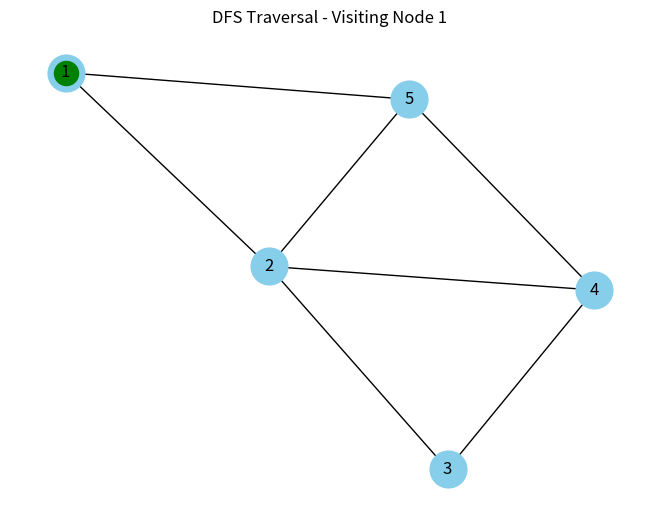
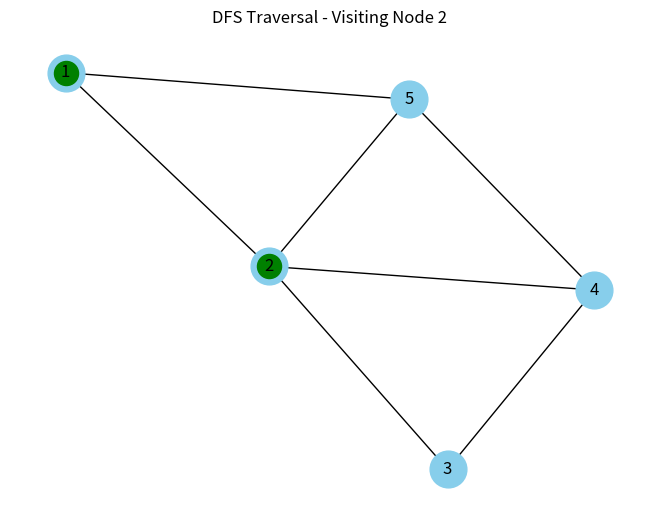
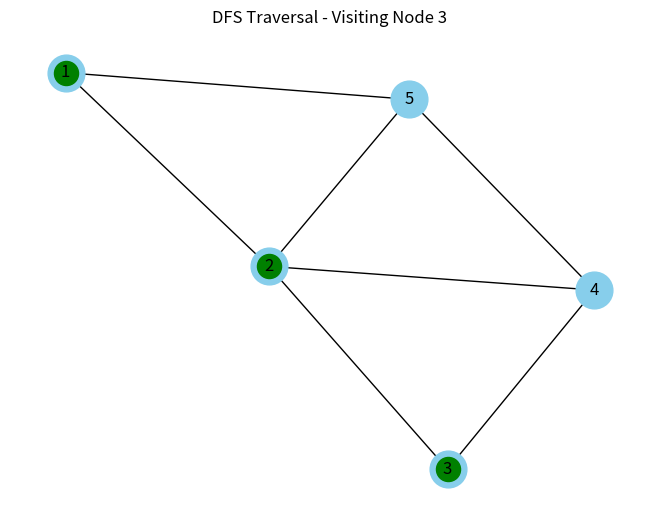
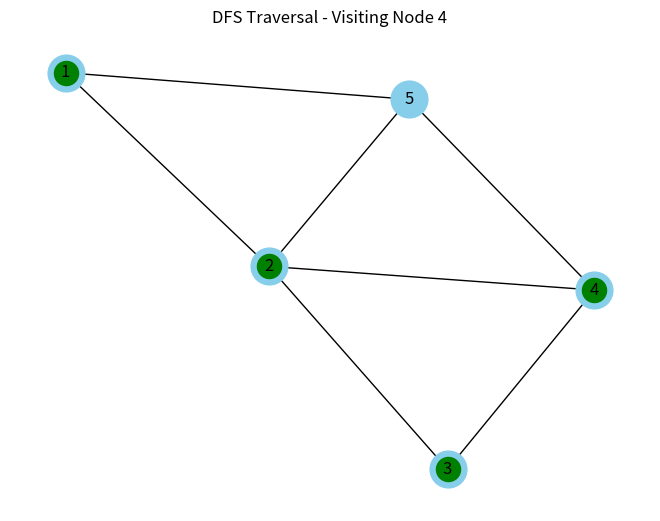
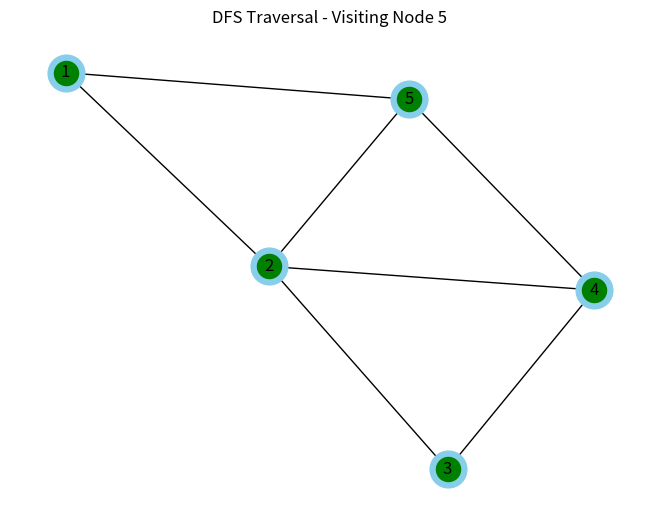

The script that saved these images, in order:
import matplotlib.pyplot as plt
import networkx as nx

# Create a graph
G = nx.Graph()

# Add nodes
# G.add_nodes_from([1, 2, 3, 4, 5, 6])
G.add_nodes_from([1, 2, 3, 4, 5])



# Add edges

# G.add_edges_from([(1, 2), (1, 3), (2, 4), (2, 5), (3, 6)])
G.add_edges_from([(1, 2), (1, 5), (2, 1), (2, 5), (2, 3), (2, 4),  (3, 2), (3, 4), (4, 2), (4, 3), (4, 5), (5, 1), (5, 2), (5, 4)])
# G.add_edges_from([(1, 2), (1, 5), (2, 1), (2, 5) (2, 4), (2, 3), (3, 2), (3, 5), (4, 5), (4, 2), (4, 3), (5, 1), (5,2), (5, 4)])

# DFS traversal function with visualization
def dfs_visualize(graph, start_node):
    visited = set()
    stack = [start_node]

    pos = nx.spring_layout(graph)
    plt.figure()

    while stack:
        current = stack.pop()
        if current not in visited:
            visited.add(current)

            # Draw the graph at this step
            plt.clf()
            nx.draw(graph, pos, with_labels=True, node_color='skyblue', node_size=700, edge_color='black')
            nx.draw_networkx_nodes(graph, pos, nodelist=visited, node_color='green')
            plt.title(f'DFS Traversal - Visiting Node {current}')
            plt.pause(2)  # Pause to visualize the step

            # Push neighbors to the stack
            for neighbor in sorted(graph.neighbors(current), reverse=True):
                if neighbor not in visited:
                    stack.append(neighbor)

    plt.show()

# Run the DFS visualization
dfs_visualize(G, start_node=1)
